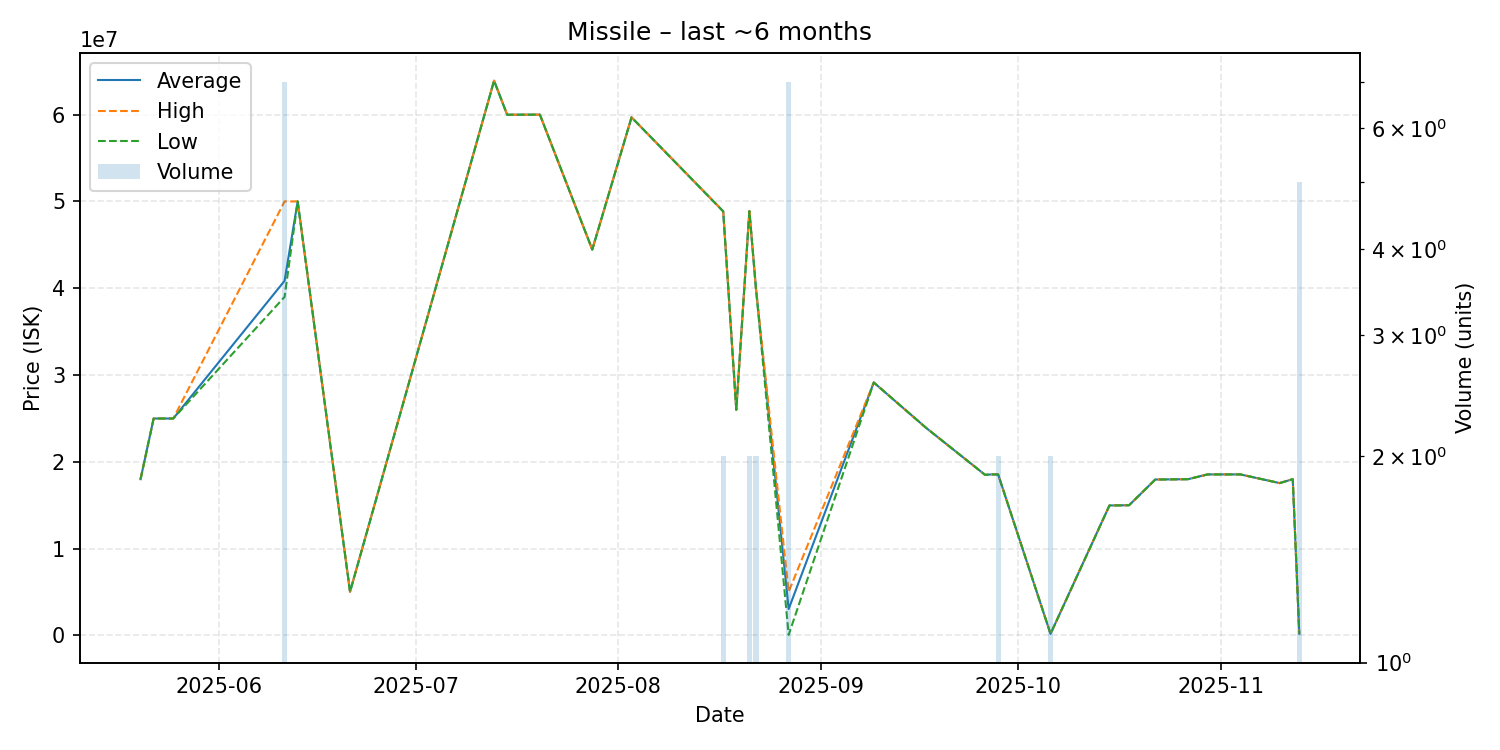

The file beside this chart, header and first rows:
date, average, highest, lowest, order_count, volume
2025-05-20, 18000000, 18000000, 18000000, 1, 1
2025-05-22, 24990000, 24990000, 24990000, 1, 1
2025-05-25, 24990000, 24990000, 24990000, 1, 1
2025-06-11, 40852857, 50000000, 39000000, 4, 7
2025-06-13, 50000000, 50000000, 50000000, 1, 1
2025-06-21, 5026000, 5026000, 5026000, 1, 1
2025-07-13, 63910000, 63910000, 63910000, 1, 1
2025-07-15, 59990000, 59990000, 59990000, 1, 1
2025-07-20, 60000000, 60000000, 60000000, 1, 1
2025-07-28, 44450000, 44450000, 44450000, 1, 1
2025-08-03, 59690000, 59690000, 59690000, 1, 1
2025-08-17, 48865000, 48880000, 48850000, 2, 2
2025-08-19, 26000000, 26000000, 26000000, 1, 1
2025-08-21, 48885000, 48890000, 48880000, 2, 2
2025-08-22, 40000000, 40000000, 40000000, 2, 2
2025-08-27, 3038301, 5027000, 62370, 3, 7
2025-09-09, 29140000, 29140000, 29140000, 1, 1
2025-09-17, 23910000, 23910000, 23910000, 1, 1
2025-09-26, 18500000, 18500000, 18500000, 1, 1
2025-09-27, 18550000, 18550000, 18550000, 1, 1
2025-09-28, 18540000, 18540000, 18540000, 2, 2
2025-10-06, 177300, 177300, 177300, 1, 2
2025-10-15, 14970000, 14970000, 14970000, 1, 1
2025-10-18, 15000000, 15000000, 15000000, 1, 1
2025-10-22, 17960000, 17960000, 17960000, 1, 1
2025-10-27, 18000000, 18000000, 18000000, 1, 1
2025-10-30, 18550000, 18550000, 18550000, 1, 1
2025-11-03, 18550000, 18550000, 18550000, 1, 1
2025-11-04, 18550000, 18550000, 18550000, 1, 1
2025-11-10, 17550000, 17550000, 17550000, 1, 1
2025-11-12, 18000000, 18000000, 18000000, 1, 1
2025-11-13, 189100, 190600, 188100, 3, 5
